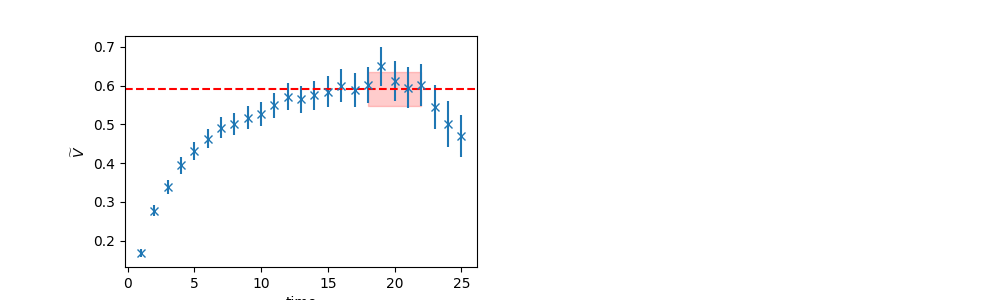

Source data for this figure (header and first rows):
	EffectiveMass	Error	RegUp	RegLow
0	0.5922	0.04443	23	18
